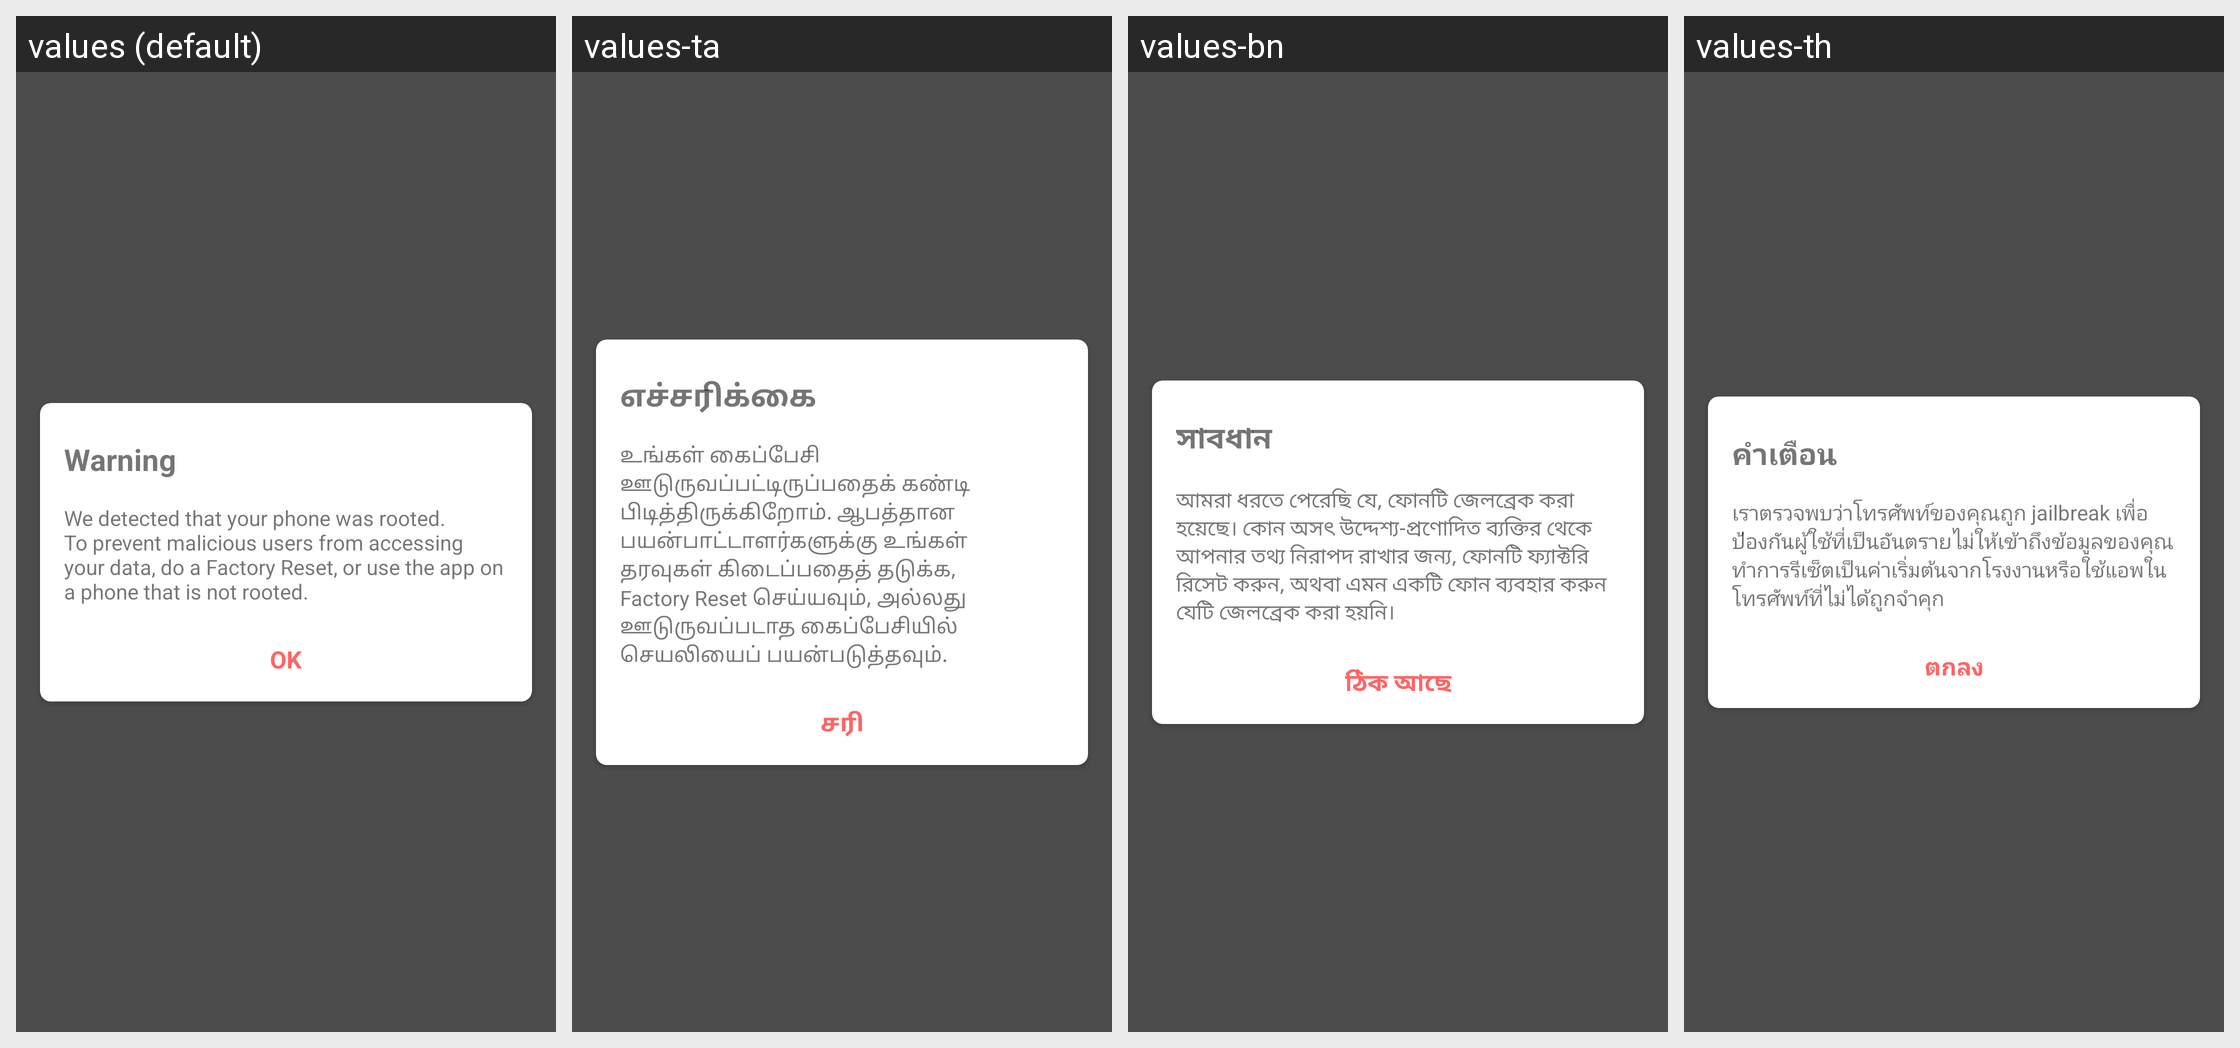

Here is an Android app screen in its default locale and in the app's own translations. Write out the translated-string differences for the strings that appear on this screen.
Android screen res/layout/fragment_dialog_is_jailbroken.xml rendered under 4 locales, left to right: values (default), values-ta, values-bn, values-th. Device: Nexus 5 (rendered at 1080×1920; each locale shown at half size, 540×960, under a caption strip naming it); theme AppTheme.NoActionBar.
Other locales in the repository, not shown: values-hi, values-ms, values-my, values-zh.
Strings drawn on this screen, with the default value and each locale's value (text and hints the layout hard-codes, and strings that could not be matched under every locale, appear in the picture but are not listed):

ok
  values: OK
  values-ta: சரி
  values-bn: ঠিক আছে
  values-th: ตกลง

rooted
  values: We detected that your phone was rooted. 
      To prevent malicious users from accessing your data, do a Factory Reset, or use the app on a phone that is not rooted.
  values-ta: உங்கள் கைப்பேசி ஊடுருவப்பட்டிருப்பதைக் கண்டி பிடித்திருக்கிறோம். ஆபத்தான பயன்பாட்டாளர்களுக்கு உங்கள் தரவுகள் கிடைப்பதைத் தடுக்க, Factory Reset செய்யவும், அல்லது ஊடுருவப்படாத கைப்பேசியில் செயலியைப் பயன்படுத்தவும்.
  values-bn: আমরা ধরতে পেরেছি যে, ফোনটি জেলব্রেক করা হয়েছে। কোন অসৎ উদ্দেশ্য-প্রণোদিত ব্যক্তির থেকে আপনার তথ্য নিরাপদ রাখার জন্য, ফোনটি ফ্যাক্টরি রিসেট করুন, অথবা এমন একটি ফোন ব্যবহার করুন যেটি জেলব্রেক করা হয়নি।
  values-th: เราตรวจพบว่าโทรศัพท์ของคุณถูก jailbreak เพื่อป้องกันผู้ใช้ที่เป็นอันตรายไม่ให้เข้าถึงข้อมูลของคุณทำการรีเซ็ตเป็นค่าเริ่มต้นจากโรงงานหรือใช้แอพในโทรศัพท์ที่ไม่ได้ถูกจำคุก 

warning
  values: Warning
  values-ta: எச்சரிக்கை 
  values-bn: সাবধান
  values-th: คำเตือน
